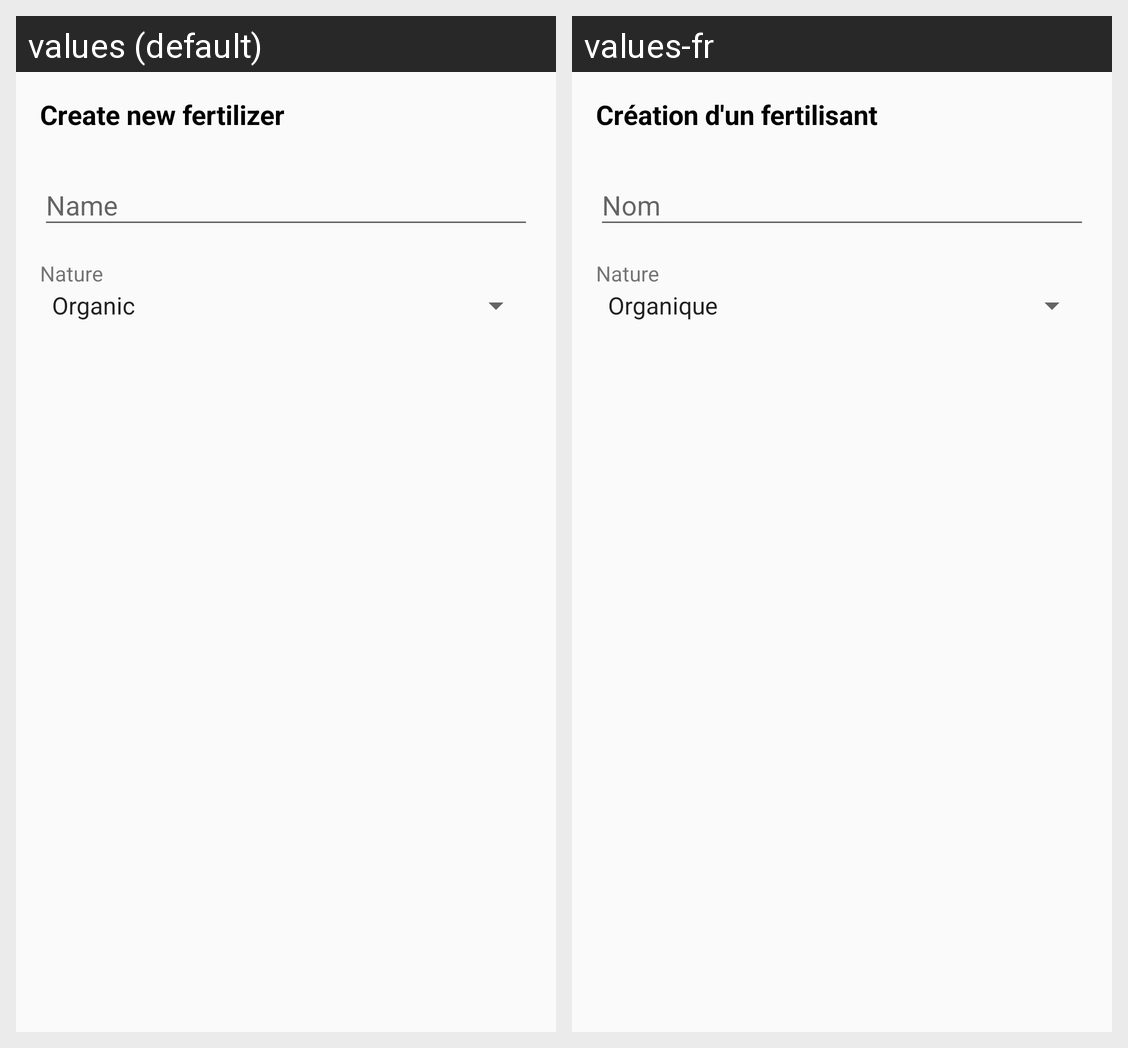

For this localized Android screen grid, give each drawn string resource with its value in every locale shown.
Android screen res/layout/dialog_create_ferti.xml rendered under 2 locales, left to right: values (default), values-fr. Device: Nexus 5 (rendered at 1080×1920; each locale shown at half size, 540×960, under a caption strip naming it); theme AppTheme.
Strings drawn on this screen, with the default value and each locale's value (text and hints the layout hard-codes, and strings that could not be matched under every locale, appear in the picture but are not listed):

create_ferti_title
  values: Create new fertilizer
  values-fr: Création d'un fertilisant

name
  values: Name
  values-fr: Nom

chose_nature
  values: Nature
  values-fr: Nature
